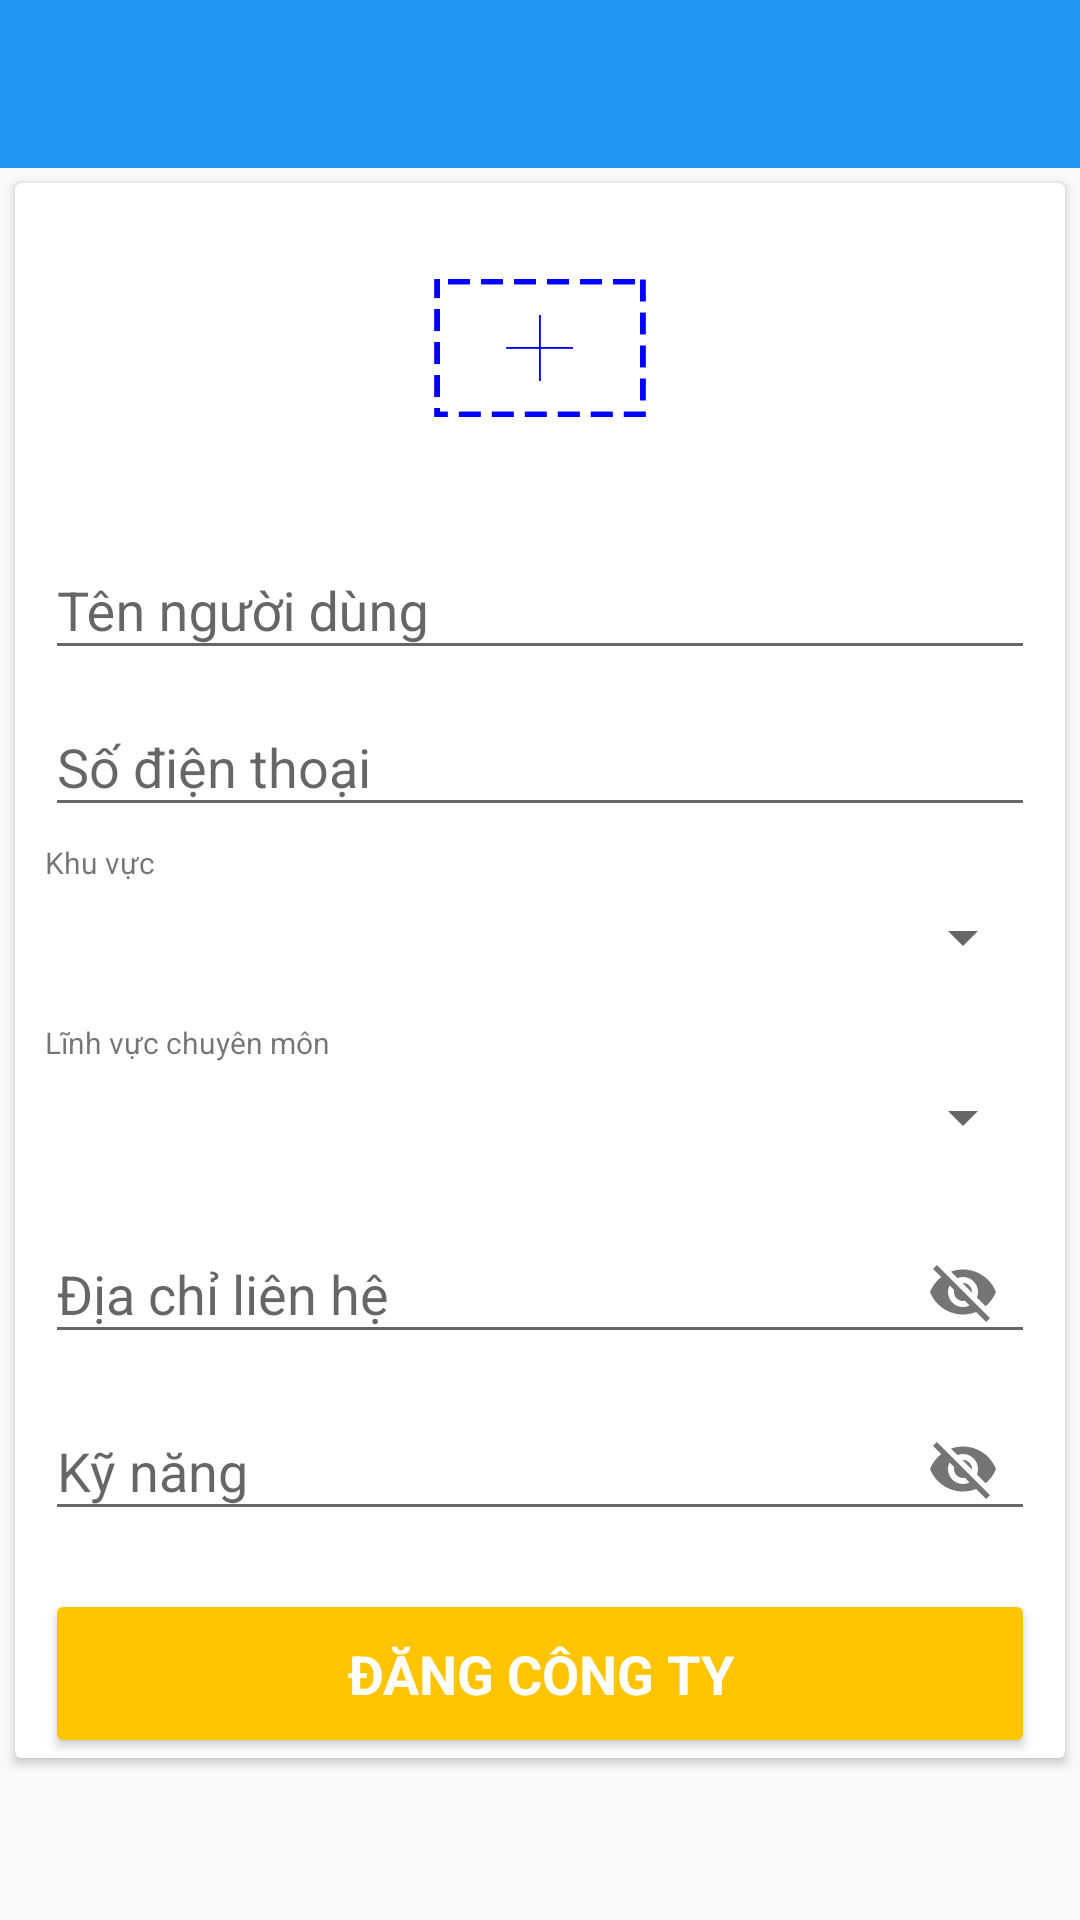

Reconstruct the res/layout file that produces this screen, plus the resources it refers to.
<!-- AndroidManifest.xml: application theme AppTheme -->
<!-- res/layout/suattcanhan.xml -->
<?xml version="1.0" encoding="utf-8"?>
<LinearLayout
    xmlns:android="http://schemas.android.com/apk/res/android"
    xmlns:app="http://schemas.android.com/apk/res-auto"
    xmlns:tools="http://schemas.android.com/tools"
    android:layout_width="match_parent"
    android:layout_height="match_parent"
    android:orientation="vertical">
    <android.support.v7.widget.Toolbar
        android:id="@+id/toolbar_about"
        android:layout_width="match_parent"
        android:layout_height="?attr/actionBarSize"
        android:theme="@style/AppTheme.AppBarOverlay"
        app:popupTheme="@style/AppTheme.PopupOverlay"
        android:background="@color/blue_primary"
        />

    <ScrollView
        android:id="@+id/form_login"
        android:layout_width="match_parent"
        android:layout_height="match_parent"
        android:fillViewport="false">
        <android.support.v7.widget.CardView
            android:layout_margin="5dp"
            android:layout_width="match_parent"
            android:layout_height="wrap_content">
            <LinearLayout
                android:layout_marginLeft="10dp"
                android:layout_marginRight="10dp"
                android:id="@+id/email_login_form"
                android:layout_width="match_parent"
                android:layout_height="wrap_content"
                android:orientation="vertical">

                <ImageView
                    android:layout_marginTop="5dp"
                    android:id="@+id/img_add_user"
                    android:layout_width="100dp"
                    android:layout_height="100dp"
                    android:layout_gravity="center_horizontal"
                    android:src="@drawable/add_picture"/>

                <android.support.design.widget.TextInputLayout
                    android:layout_marginTop="5dp"
                    android:layout_width="match_parent"
                    android:layout_height="wrap_content">

                    <AutoCompleteTextView
                        android:id="@+id/tv_add_ten_user"
                        android:layout_width="match_parent"
                        android:layout_height="wrap_content"
                        android:hint="Tên người dùng"
                        android:maxLength="20"
                        android:maxLines="1"
                        android:imeOptions="actionNext"
                        />
                </android.support.design.widget.TextInputLayout>

                <android.support.design.widget.TextInputLayout
                    android:layout_width="match_parent"
                    android:layout_height="wrap_content">
                    <EditText
                        android:id="@+id/tv_add_sdt_user"
                        android:layout_width="match_parent"
                        android:layout_height="wrap_content"
                        android:hint="Số điện thoại"
                        android:maxLines="1"
                        />
                </android.support.design.widget.TextInputLayout>

                <LinearLayout
                    android:layout_marginTop="5dp"
                    android:layout_marginBottom="5dp"
                    android:layout_width="match_parent"
                    android:layout_height="50dp"
                    android:orientation="vertical">
                    <TextView
                        android:layout_width="match_parent"
                        android:layout_height="wrap_content"
                        android:textSize="10dp"
                        android:text="Khu vực"
                        android:layout_gravity="bottom"
                        />

                    <Spinner
                        android:id="@+id/spinner_khuvuc"
                        android:layout_width="match_parent"
                        android:layout_height="wrap_content"
                        android:layout_weight="1"
                        >

                    </Spinner>
                </LinearLayout>

                <LinearLayout
                    android:layout_marginTop="5dp"
                    android:layout_marginBottom="5dp"
                    android:layout_width="match_parent"
                    android:layout_height="50dp"
                    android:orientation="vertical">
                    <TextView
                        android:layout_width="match_parent"
                        android:layout_height="wrap_content"
                        android:textSize="10dp"
                        android:text="Lĩnh vực chuyên môn"
                        android:layout_gravity="bottom"
                        />

                    <Spinner
                        android:id="@+id/spinner_linhvuc"
                        android:layout_width="match_parent"
                        android:layout_height="wrap_content"
                        android:layout_weight="1"
                        >

                    </Spinner>

                </LinearLayout>


                <android.support.design.widget.TextInputLayout
                    android:layout_width="match_parent"
                    android:layout_height="wrap_content"
                    app:passwordToggleEnabled="true">


                    <EditText
                        android:id="@+id/tv_diachi_user"
                        android:layout_width="match_parent"
                        android:layout_height="wrap_content"
                        android:hint="Địa chỉ liên hệ"
                        />
                </android.support.design.widget.TextInputLayout>
                <android.support.design.widget.TextInputLayout
                    android:layout_width="match_parent"
                    android:layout_height="wrap_content"
                    app:passwordToggleEnabled="true">


                    <EditText
                        android:id="@+id/tv_kynang_user"
                        android:layout_width="match_parent"
                        android:layout_height="wrap_content"
                        android:hint="Kỹ năng"
                        />
                </android.support.design.widget.TextInputLayout>

                <Button
                    android:id="@+id/btn_login"
                    style="?android:textAppearanceMedium"
                    android:layout_width="match_parent"
                    android:layout_height="wrap_content"
                    android:layout_marginTop="16dp"
                    android:backgroundTint="@color/colorAccent"
                    android:padding="16dp"
                    android:text="Đăng công ty"
                    android:textColor="@color/white"
                    android:textStyle="bold"
                    android:onClick="luuUser"/>
            </LinearLayout>
        </android.support.v7.widget.CardView>

    </ScrollView>

</LinearLayout>
<!-- resources referenced by this layout -->
<resources>
  <color name="blue_primary">#2196F3</color>
  <color name="colorAccent">#ffc400</color>
  <color name="white">#FFFFFF</color>
  <!-- drawable add_picture: png bitmap (drawable, 22300 bytes) -->
  <style name="AppTheme.AppBarOverlay" parent="ThemeOverlay.AppCompat.Dark.ActionBar" />
  <style name="AppTheme.PopupOverlay" parent="ThemeOverlay.AppCompat.Light" />
  <style name="AppTheme" parent="Theme.AppCompat.Light.NoActionBar">
          
          <item name="colorPrimary">@color/colorPrimary</item>
          <item name="colorPrimaryDark">@color/colorPrimaryDark</item>
          <item name="colorAccent">@color/colorAccent</item>
      </style>
  <color name="colorPrimary">#009ac1</color>
  <color name="colorPrimaryDark">#007497</color>
</resources>
